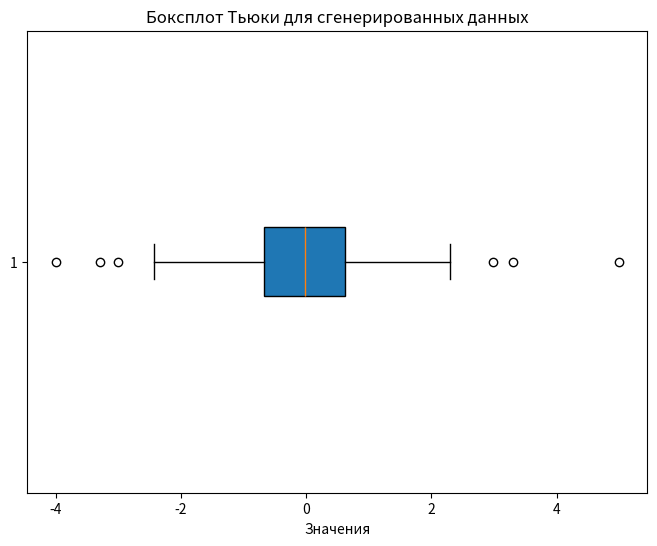

Source code (Python):
import dataclasses

import numpy as np
import matplotlib.pyplot as plt

@dataclasses.dataclass
class SigmaRuleResult:
    lower_bound: float
    upper_bound: float
    first_three: np.ndarray
    first_three_anomalies: np.ndarray
    last_three: np.ndarray
    last_three_anomalies: np.ndarray

# 1. Генерация данных
def generate_data(seed: int = 89) -> tuple[np.ndarray, np.ndarray]:
    np.random.seed(seed)
    xx = np.random.normal(0, 1, 195)

    additional_values = np.array([5.0, -4, 3.3, 2.99, -3], dtype=np.float64)
    data = np.append(xx, additional_values)

    return data, np.sort(data)

# 1. Правило трёх сигм
def apply_three_sigma(data: np.ndarray, sorted_data: np.ndarray) -> SigmaRuleResult:
    mean = np.mean(data)
    std = np.std(data)
    lower_bound = mean - 3 * std
    upper_bound = mean + 3 * std

    first_three = sorted_data[:3]
    first_three_anomalies = np.array([x for x in first_three if x < lower_bound or x > upper_bound])

    last_three = sorted_data[-3:]
    last_three_anomalies = np.array([x for x in last_three if x < lower_bound or x > upper_bound])

    print("Результаты правила трёх сигм:")
    print(f"Среднее: {mean:.2f}, Стандартное отклонение: {std:.2f}")
    print(f"Границы: [{lower_bound:.2f}, {upper_bound:.2f}]")
    print("Первые три порядковые статистики:", first_three)
    print("Аномалии среди первых трёх:", first_three_anomalies)
    print("Последние три порядковые статистики:", last_three)
    print("Аномалии среди последних трёх:", last_three_anomalies)

    return SigmaRuleResult(
        lower_bound=float(lower_bound),
        upper_bound=float(upper_bound),
        first_three=first_three,
        first_three_anomalies=first_three_anomalies,
        last_three=last_three,
        last_three_anomalies=last_three_anomalies,
    )


# 2. Результаты
def print_conclusions(result: SigmaRuleResult, outliers: np.ndarray) -> None:
    three_sigma_anomalies = np.concatenate((result.first_three_anomalies, result.last_three_anomalies))
    print("\nСравнение:")
    print("Аномалии по правилу трёх сигм (среди проверенных крайних значений):", three_sigma_anomalies)
    print("Выбросы по боксплоту Тьюки:", outliers)

# 2. Boxplot
def print_tukey_boxplot(data: np.ndarray) -> np.ndarray:
    plt.figure(figsize=(8, 6))
    box = plt.boxplot(data, vert=False, patch_artist=True)

    outliers = box['fliers'][0].get_xydata()[:, 0]
    print("\nВыбросы по боксплоту Тьюки:", outliers)

    plt.title("Боксплот Тьюки для сгенерированных данных")
    plt.xlabel("Значения")
    plt.show(block=False)
    plt.savefig("tukey-boxplot.png")

    return outliers


if __name__ == "__main__":
    np.set_printoptions(precision=3, suppress=True)
    data, sorted_data = generate_data()
    print_conclusions(apply_three_sigma(data, sorted_data), print_tukey_boxplot(data))
